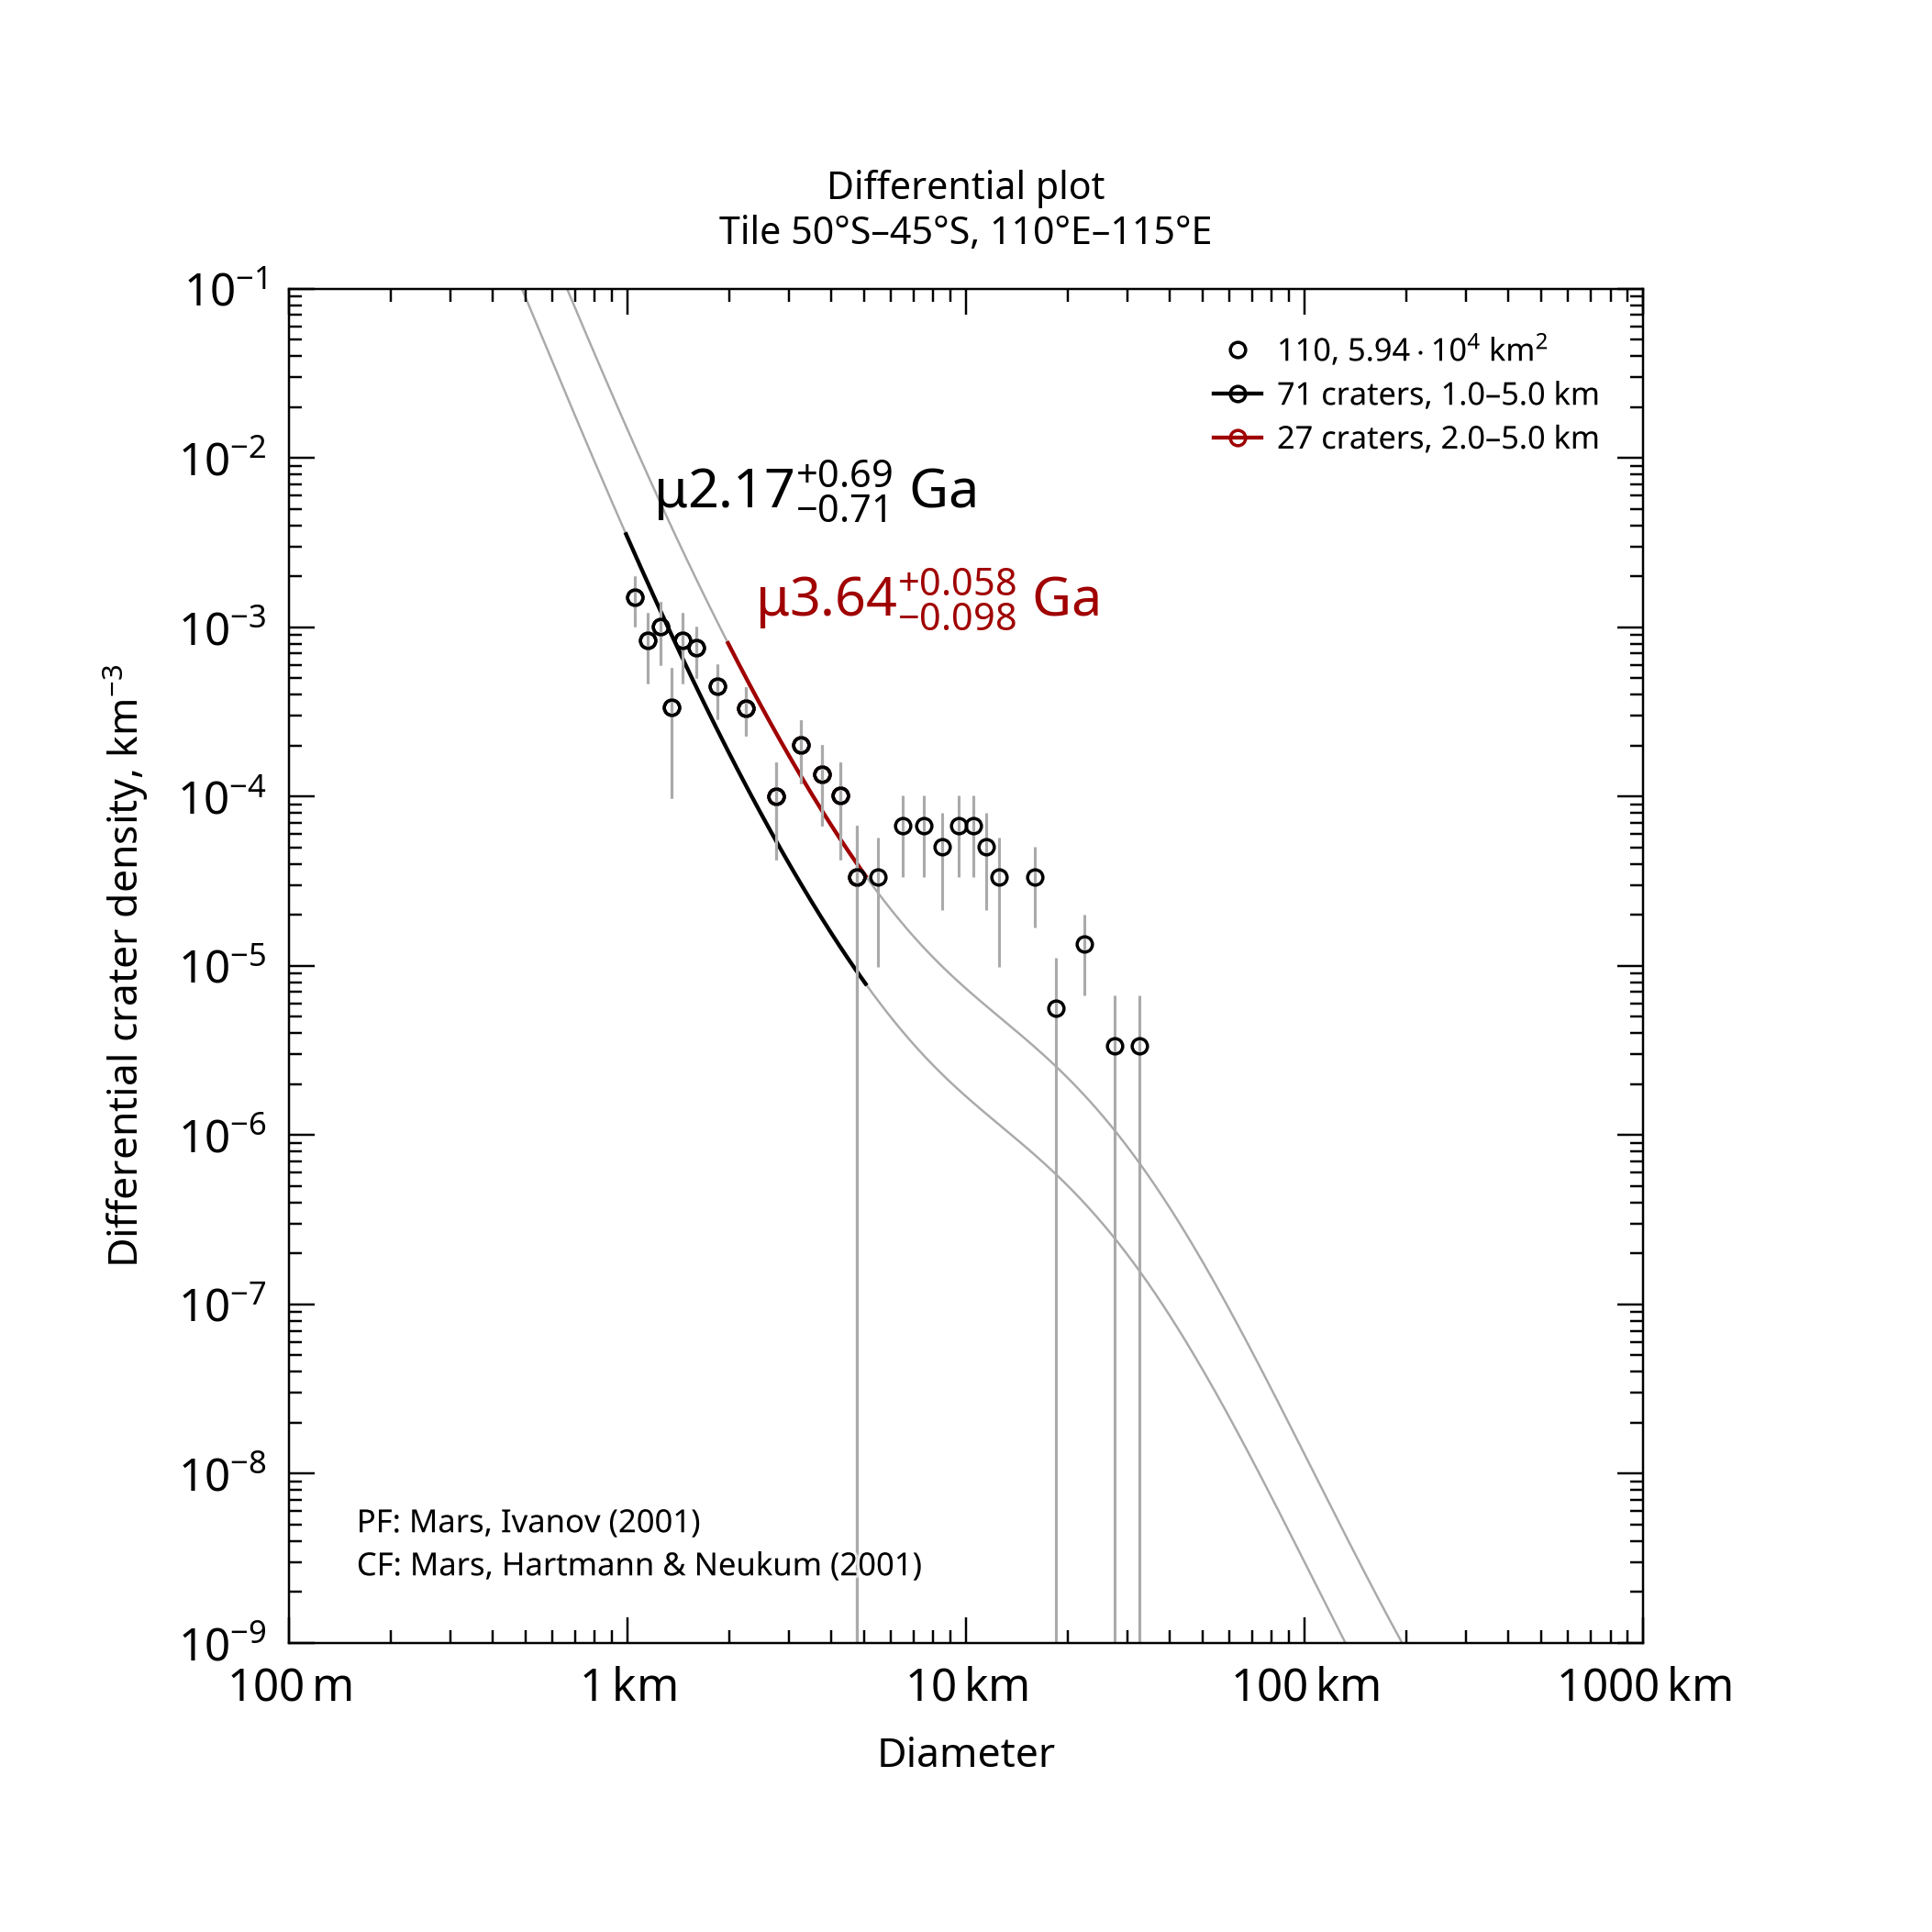

Values plotted in this chart, from the file beside it:
, , , , , , , , , , , , , , , , , , , , Formatted values [paste MathML into Word…
, , , , , , , , , , , , , , , , , , , , , MathML, , Latex
Name, Area, Binning, d_min, d_max, Method, Resurf, N, N_event, Age, Age-, Age+, a0, a0-, a0+, N(1), N(1)-, N(1)+, Source, , Range, Age, N(1), Age
110, 59358, pseudo-log, 1, 5, d-fit, 0, 71.0, 71, 2.17, 1.46, 2.86, -2.975, -3.147, -2.852, 1.06e-03, 7.12e-04, 1.41e-03, tiles_scc/tile_lat-50_lon+110.scc, , 1.0–5.0 km, <math xmlns="http://www.w3.org/1998/Math…, <math xmlns="http://www.w3.org/1998/Math…, $\mu2.17^{+0.69}_{-0.71}$ Ga
110, 59358, pseudo-log, 2, 5, d-fit, 0, 27.0, 27, 3.64, 3.54, 3.69, -2.338, -2.5, -2.22, 4.59e-03, 3.16e-03, 6.03e-03, tiles_scc/tile_lat-50_lon+110.scc, , 2.0–5.0 km, <math xmlns="http://www.w3.org/1998/Math…, <math xmlns="http://www.w3.org/1998/Math…, $\mu3.64^{+0.058}_{-0.098}$ Ga
